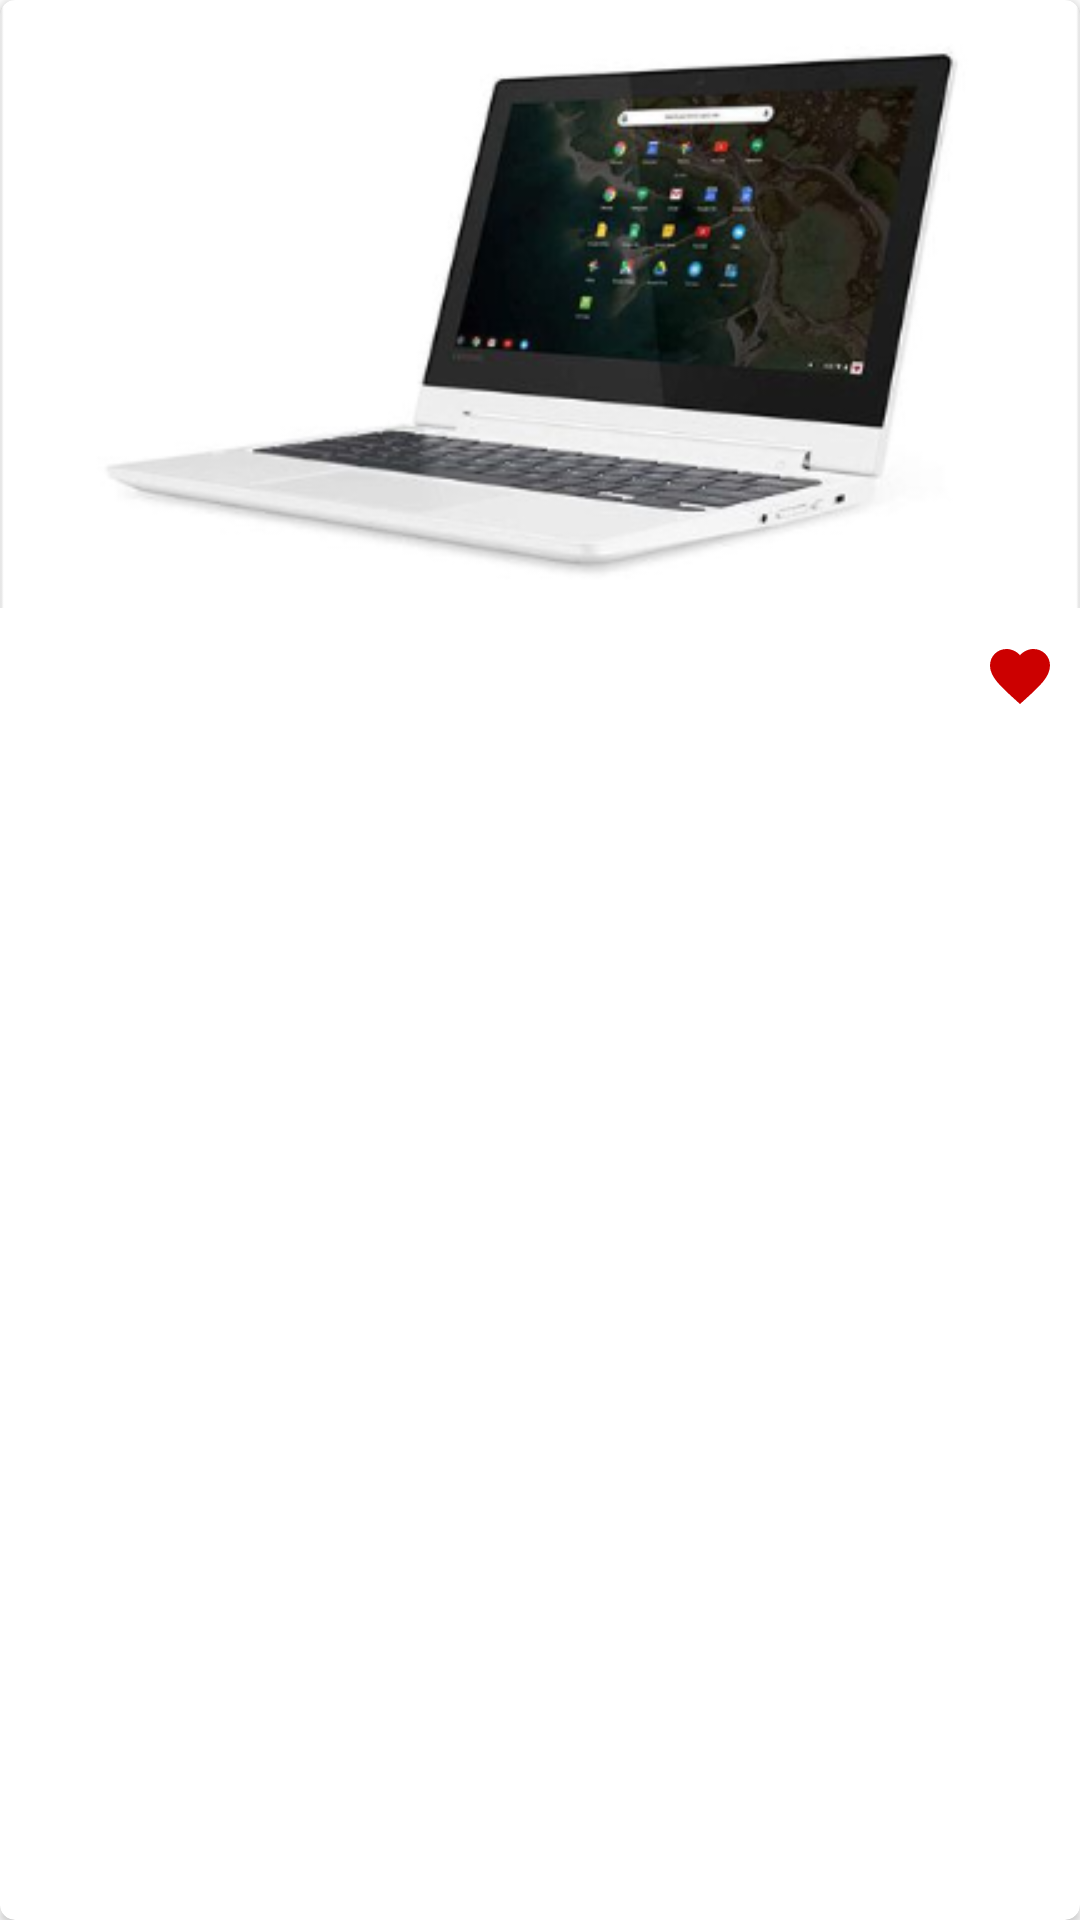

Write the Android layout XML for this screen, with the resource values it uses.
<!-- AndroidManifest.xml: application theme AppTheme -->
<!-- res/layout/favourites_item_view.xml -->
<?xml version="1.0" encoding="utf-8"?>
<androidx.cardview.widget.CardView xmlns:android="http://schemas.android.com/apk/res/android"
    xmlns:app="http://schemas.android.com/apk/res-auto"
    xmlns:tools="http://schemas.android.com/tools"
    android:id="@+id/adItem"
    android:layout_width="match_parent"
    android:layout_height="wrap_content"
    android:layout_margin="4dp"
    android:orientation="vertical"
    app:cardCornerRadius="5dp">

    <androidx.constraintlayout.widget.ConstraintLayout
        android:layout_width="match_parent"
        android:layout_height="match_parent">

        <ImageView
            android:id="@+id/productImgv"
            android:layout_width="0dp"
            android:layout_height="0dp"
            android:scaleType="centerCrop"
            android:src="@drawable/test_product"
            app:layout_constraintDimensionRatio="16:9"
            app:layout_constraintEnd_toEndOf="parent"
            app:layout_constraintStart_toStartOf="parent"
            app:layout_constraintTop_toTopOf="parent" />

        <ImageView
            android:id="@+id/favouriteItemFavImg"
            android:layout_width="wrap_content"
            android:layout_height="wrap_content"
            android:padding="8dp"
            android:src="@drawable/ic_favorite_red_24dp"
            app:layout_constraintBottom_toBottomOf="@id/adTitleTv"
            app:layout_constraintTop_toTopOf="@id/adTitleTv"
            app:layout_constraintEnd_toEndOf="parent"/>

        <TextView
            android:id="@+id/adTitleTv"
            android:layout_marginTop="12dp"
            android:layout_marginBottom="12dp"
            android:layout_width="wrap_content"
            android:layout_height="wrap_content"
            android:layout_marginStart="8dp"
            android:textAppearance="?attr/textAppearanceBody1"
            app:layout_constrainedWidth="true"
            android:maxLines="3"
            android:ellipsize="end"
            app:layout_constraintHorizontal_bias="0"
            app:layout_constraintStart_toStartOf="parent"
            app:layout_constraintEnd_toStartOf="@id/favouriteItemFavImg"
            app:layout_constraintTop_toBottomOf="@id/productImgv"
            tools:text="Samsung 7200,core i3,300GB 32G Ram" />

    </androidx.constraintlayout.widget.ConstraintLayout>
</androidx.cardview.widget.CardView>
<!-- resources referenced by this layout -->
<resources>
  <!-- drawable ic_favorite_red_24dp (drawable) -->
  <?xml version="1.0" encoding="UTF-8" standalone="no"?>
  <vector xmlns:android="http://schemas.android.com/apk/res/android"
      android:width="24dp"
      android:height="24dp"
      android:viewportWidth="24.0"
      android:viewportHeight="24.0">
      <path
          android:fillColor="@android:color/holo_red_dark"
          android:pathData="M12,21.35l-1.45,-1.32C5.4,15.36 2,12.28 2,8.5 2,5.42 4.42,3 7.5,3c1.74,0 3.41,0.81 4.5,2.09C13.09,3.81 14.76,3 16.5,3 19.58,3 22,5.42 22,8.5c0,3.78 -3.4,6.86 -8.55,11.54L12,21.35z" />
  </vector>
  <!-- drawable test_product: png bitmap (drawable, 67144 bytes) -->
  <style name="AppTheme" parent="Theme.MaterialComponents.Light.NoActionBar">
          
          <item name="colorPrimary">@color/colorPrimary</item>
          <item name="colorPrimaryDark">@color/colorPrimaryDark</item>
          <item name="colorAccent">@color/colorAccent</item>
      </style>
  <color name="colorPrimary">#007DFF</color>
  <color name="colorPrimaryDark">#007DFF</color>
  <color name="colorAccent">#D81B60</color>
</resources>
